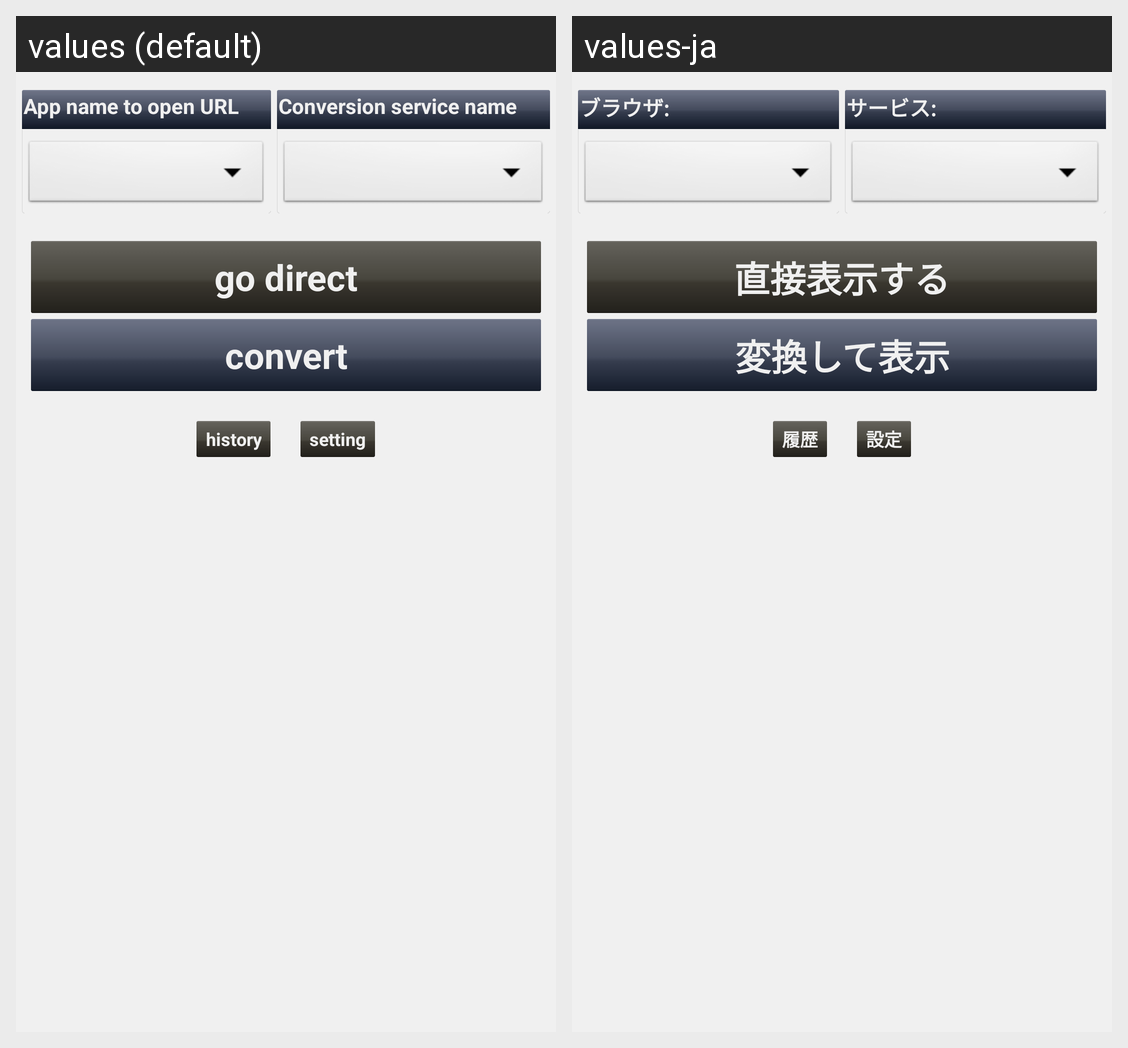

The Android screen above is rendered under two locales of the same app. Produce the string resources it draws, with the default and per-locale values.
Android screen res/layout/browserhook.xml rendered under 2 locales, left to right: values (default), values-ja. Device: Nexus 5 (rendered at 1080×1920; each locale shown at half size, 540×960, under a caption strip naming it); theme Theme.base.
Strings drawn on this screen, with the default value and each locale's value (text and hints the layout hard-codes, and strings that could not be matched under every locale, appear in the picture but are not listed):

TextViewAPP
  values: App name to open URL
  values-ja: ブラウザ:

TextViewTITLE
  values: Conversion service name
  values-ja: サービス:

ButtonDirect
  values: go direct
  values-ja: 直接表示する

ButtonConvert
  values: convert
  values-ja: 変換して表示

ButtonHistory
  values: history
  values-ja: 履歴

ButtonSetting
  values: setting
  values-ja: 設定
